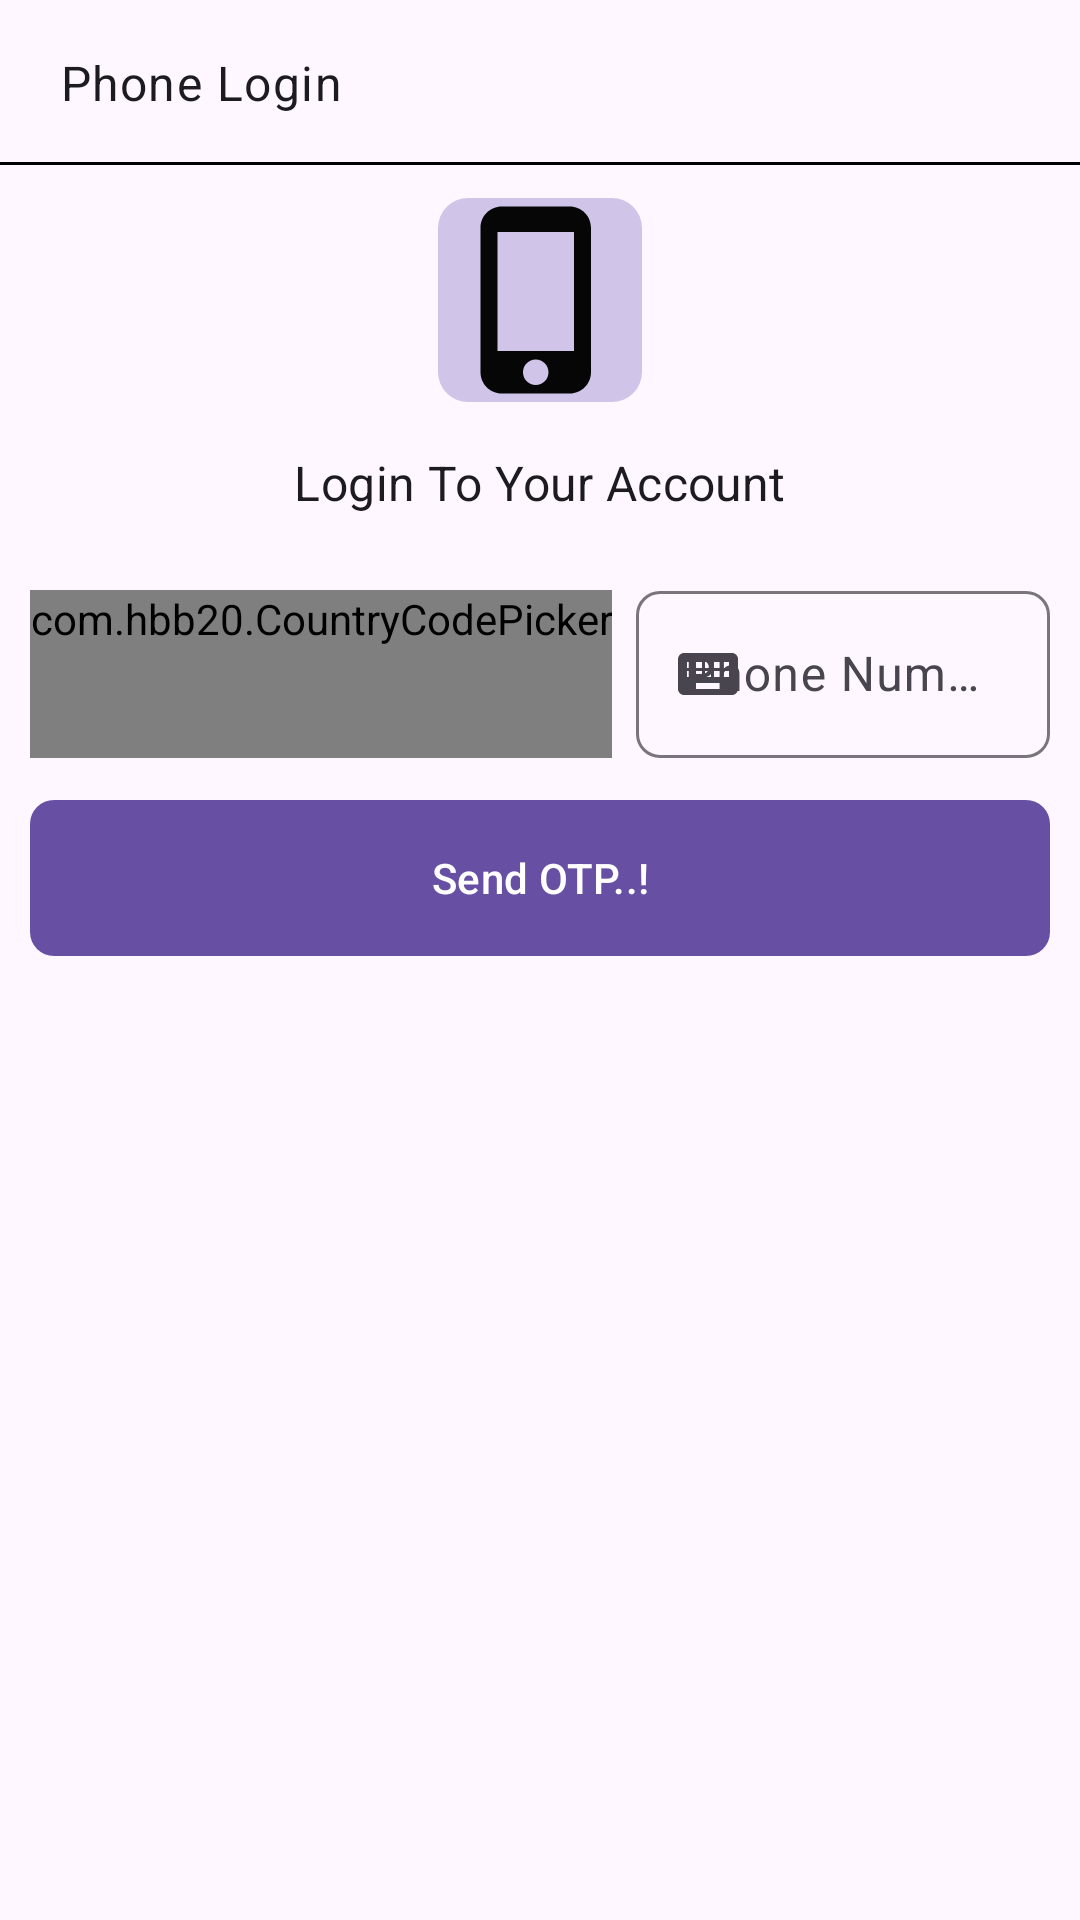

Layout XML and referenced resources for this Android screen:
<!-- AndroidManifest.xml: application theme Theme.Material3.DayNight.NoActionBar -->
<!-- res/layout/activity_login_phone.xml -->
<?xml version="1.0" encoding="utf-8"?>
<RelativeLayout xmlns:android="http://schemas.android.com/apk/res/android"
    xmlns:app="http://schemas.android.com/apk/res-auto"
    xmlns:tools="http://schemas.android.com/tools"
    android:layout_width="match_parent"
    android:layout_height="match_parent"
    tools:context=".activity.LoginPhoneActivity">

    <RelativeLayout
        android:id="@+id/toolbarRL"
        android:layout_width="match_parent"
        android:layout_height="55dp">

        
        <ImageButton
            android:id="@+id/toolbarBackBtn"
            android:layout_width="wrap_content"
            android:layout_height="wrap_content"
            android:src="@drawable/baseline_arrow_back_ios_24"
            android:layout_centerVertical="true"
            android:background="@android:color/transparent"
            android:padding="10dp"/>

        
        <TextView
            android:id="@+id/toolbarTitleTv"
            style="@style/TextAppearance.MaterialComponents.Body1"
            android:layout_width="wrap_content"
            android:layout_height="wrap_content"
            android:layout_toEndOf="@id/toolbarBackBtn"
            android:layout_centerVertical="true"
            android:text="Phone Login" />

        
        <View
            android:layout_width="match_parent"
            android:layout_height="1dp"
            android:layout_alignParentBottom="true"
            android:background="@color/black"/>

    </RelativeLayout>

    <RelativeLayout
        android:layout_below="@id/toolbarRL"
        android:layout_width="match_parent"
        android:layout_height="match_parent"
        android:padding="10dp">

        
        <com.google.android.material.imageview.ShapeableImageView
            android:id="@+id/profileIv"
            android:layout_width="70dp"
            android:layout_height="70dp"
            android:padding="1dp"
            android:layout_centerHorizontal="true"
            android:background="#D1C4E9"
            android:src="@drawable/baseline_phone_iphone_24"
            app:shapeAppearanceOverlay="@style/ImageStyle_Corner_Rounded"/>

        
        <TextView
            android:id="@+id/loginLableTv"
            android:layout_width="wrap_content"
            android:layout_height="wrap_content"
            android:layout_centerHorizontal="true"
            android:padding="5dp"
            android:layout_marginTop="10dp"
            android:text="Login To Your Account"
            android:layout_below="@id/profileIv"
            style="@style/TextAppearance.MaterialComponents.Subtitle1"/>

       
        <RelativeLayout
            android:id="@+id/phoneInputRl"
            android:layout_width="match_parent"
            android:layout_height="wrap_content"
            android:layout_below="@id/loginLableTv"
            android:layout_marginTop="15sp"
            android:visibility="visible">

           
            <com.hbb20.CountryCodePicker
                android:id="@+id/phoneCodeTil"
                android:layout_width="wrap_content"
                android:layout_height="wrap_content"
                android:layout_marginTop="5dp"
                android:layout_marginEnd="8dp"
                android:gravity="center"
                android:minHeight="56dp"
                android:minWidth="60dp"
                app:ccp_autoDetectCountry="true"
                app:ccp_contentColor="@color/black"
                app:ccp_rememberLastSelection="true"
                app:ccp_showFlag="true"
                app:ccp_showNameCode="true"/>


            
            <com.google.android.material.textfield.TextInputLayout
                android:id="@+id/phoneNumberTil"
                android:layout_width="match_parent"
                android:layout_height="wrap_content"
                style="@style/ThemeOverlay.Material3.AutoCompleteTextView.OutlinedBox"
                android:layout_toEndOf="@id/phoneCodeTil"
                android:hint="Phone Number..!!"
                app:boxCornerRadiusTopStart="8dp"
                app:boxCornerRadiusTopEnd="8dp"
                app:boxCornerRadiusBottomStart="8dp"
                app:boxCornerRadiusBottomEnd="8dp"
                app:startIconDrawable="@drawable/baseline_keyboard_24">

                <EditText
                    android:id="@+id/phoneNumberEt"
                    android:layout_width="match_parent"
                    android:layout_height="wrap_content"
                    android:inputType="phone"/>

            </com.google.android.material.textfield.TextInputLayout>

            
            <com.google.android.material.button.MaterialButton
                android:id="@+id/sendOtpBtn"
                android:layout_width="match_parent"
                android:layout_height="wrap_content"
                android:layout_below="@id/phoneNumberTil"
                android:layout_marginTop="10dp"
                android:text="Send OTP..!"
                android:minHeight="60dp"
                app:cornerRadius="8dp"/>

        </RelativeLayout>

        
        <RelativeLayout
            android:id="@+id/optInputRl"
            android:layout_width="match_parent"
            android:layout_height="wrap_content"
            android:layout_below="@id/loginLableTv"
            android:layout_marginTop="15dp"
            android:visibility="invisible">

            
            <com.google.android.material.textfield.TextInputLayout
                android:id="@+id/otpTil"
                android:layout_width="match_parent"
                android:layout_height="wrap_content"
                style="@style/ThemeOverlay.Material3.AutoCompleteTextView.OutlinedBox"
                app:boxCornerRadiusBottomEnd="8dp"
                app:boxCornerRadiusBottomStart="8dp"
                app:boxCornerRadiusTopEnd="8dp"
                app:boxCornerRadiusTopStart="8dp"
                app:startIconDrawable="@drawable/baseline_message_24">

                <EditText
                    android:id="@+id/otpEt"
                    android:layout_width="match_parent"
                    android:layout_height="wrap_content"
                    android:inputType="number"
                    android:maxLength="6"/>

            </com.google.android.material.textfield.TextInputLayout>

            
            <com.google.android.material.button.MaterialButton
                android:id="@+id/verifyOtpBtn"
                android:layout_width="match_parent"
                android:layout_height="wrap_content"
                app:cornerRadius="8dp"
                android:text="Verify..!"
                android:layout_below="@id/otpTil"
                android:layout_marginTop="10dp"
                android:minHeight="60dp"/>

            
            <TextView
                android:id="@+id/resendotpTv"
                android:layout_width="wrap_content"
                android:layout_height="wrap_content"
                style="@style/TextAppearance.MaterialComponents.Caption"
                android:text="@string/does_not_recieve_otp_resend"
                android:layout_below="@id/verifyOtpBtn"
                android:padding="5dp"
                android:layout_centerHorizontal="true"/>







        </RelativeLayout>


    </RelativeLayout>

</RelativeLayout>
<!-- resources referenced by this layout -->
<resources>
  <!-- drawable baseline_keyboard_24 (drawable) -->
  <vector android:height="24dp" android:tint="#060606"
      android:viewportHeight="24" android:viewportWidth="24"
      android:width="24dp" xmlns:android="http://schemas.android.com/apk/res/android">
      <path android:fillColor="@android:color/white" android:pathData="M20,5L4,5c-1.1,0 -1.99,0.9 -1.99,2L2,17c0,1.1 0.9,2 2,2h16c1.1,0 2,-0.9 2,-2L22,7c0,-1.1 -0.9,-2 -2,-2zM11,8h2v2h-2L11,8zM11,11h2v2h-2v-2zM8,8h2v2L8,10L8,8zM8,11h2v2L8,13v-2zM7,13L5,13v-2h2v2zM7,10L5,10L5,8h2v2zM16,17L8,17v-2h8v2zM16,13h-2v-2h2v2zM16,10h-2L14,8h2v2zM19,13h-2v-2h2v2zM19,10h-2L17,8h2v2z"/>
  </vector>
  <!-- drawable baseline_phone_iphone_24 (drawable) -->
  <vector android:height="24dp" android:tint="#060606"
      android:viewportHeight="24" android:viewportWidth="24"
      android:width="24dp" xmlns:android="http://schemas.android.com/apk/res/android">
      <path android:fillColor="@android:color/white" android:pathData="M15.5,1h-8C6.12,1 5,2.12 5,3.5v17C5,21.88 6.12,23 7.5,23h8c1.38,0 2.5,-1.12 2.5,-2.5v-17C18,2.12 16.88,1 15.5,1zM11.5,22c-0.83,0 -1.5,-0.67 -1.5,-1.5s0.67,-1.5 1.5,-1.5 1.5,0.67 1.5,1.5 -0.67,1.5 -1.5,1.5zM16,18L7,18L7,4h9v14z"/>
  </vector>
  <string name="does_not_recieve_otp_resend"><i>Does Not Received OTP..?</i> <b>Resend..!!</b></string>
  <style name="ImageStyle_Corner_Rounded">
          <item name="cornerSize">10dp</item>
          <item name="cornerFamily">rounded</item>
      </style>
  <!-- not gathered from this repository: default colours our renderer supplied (Android Studio template values) -->
  <color name="black">#FF000000</color>
</resources>
